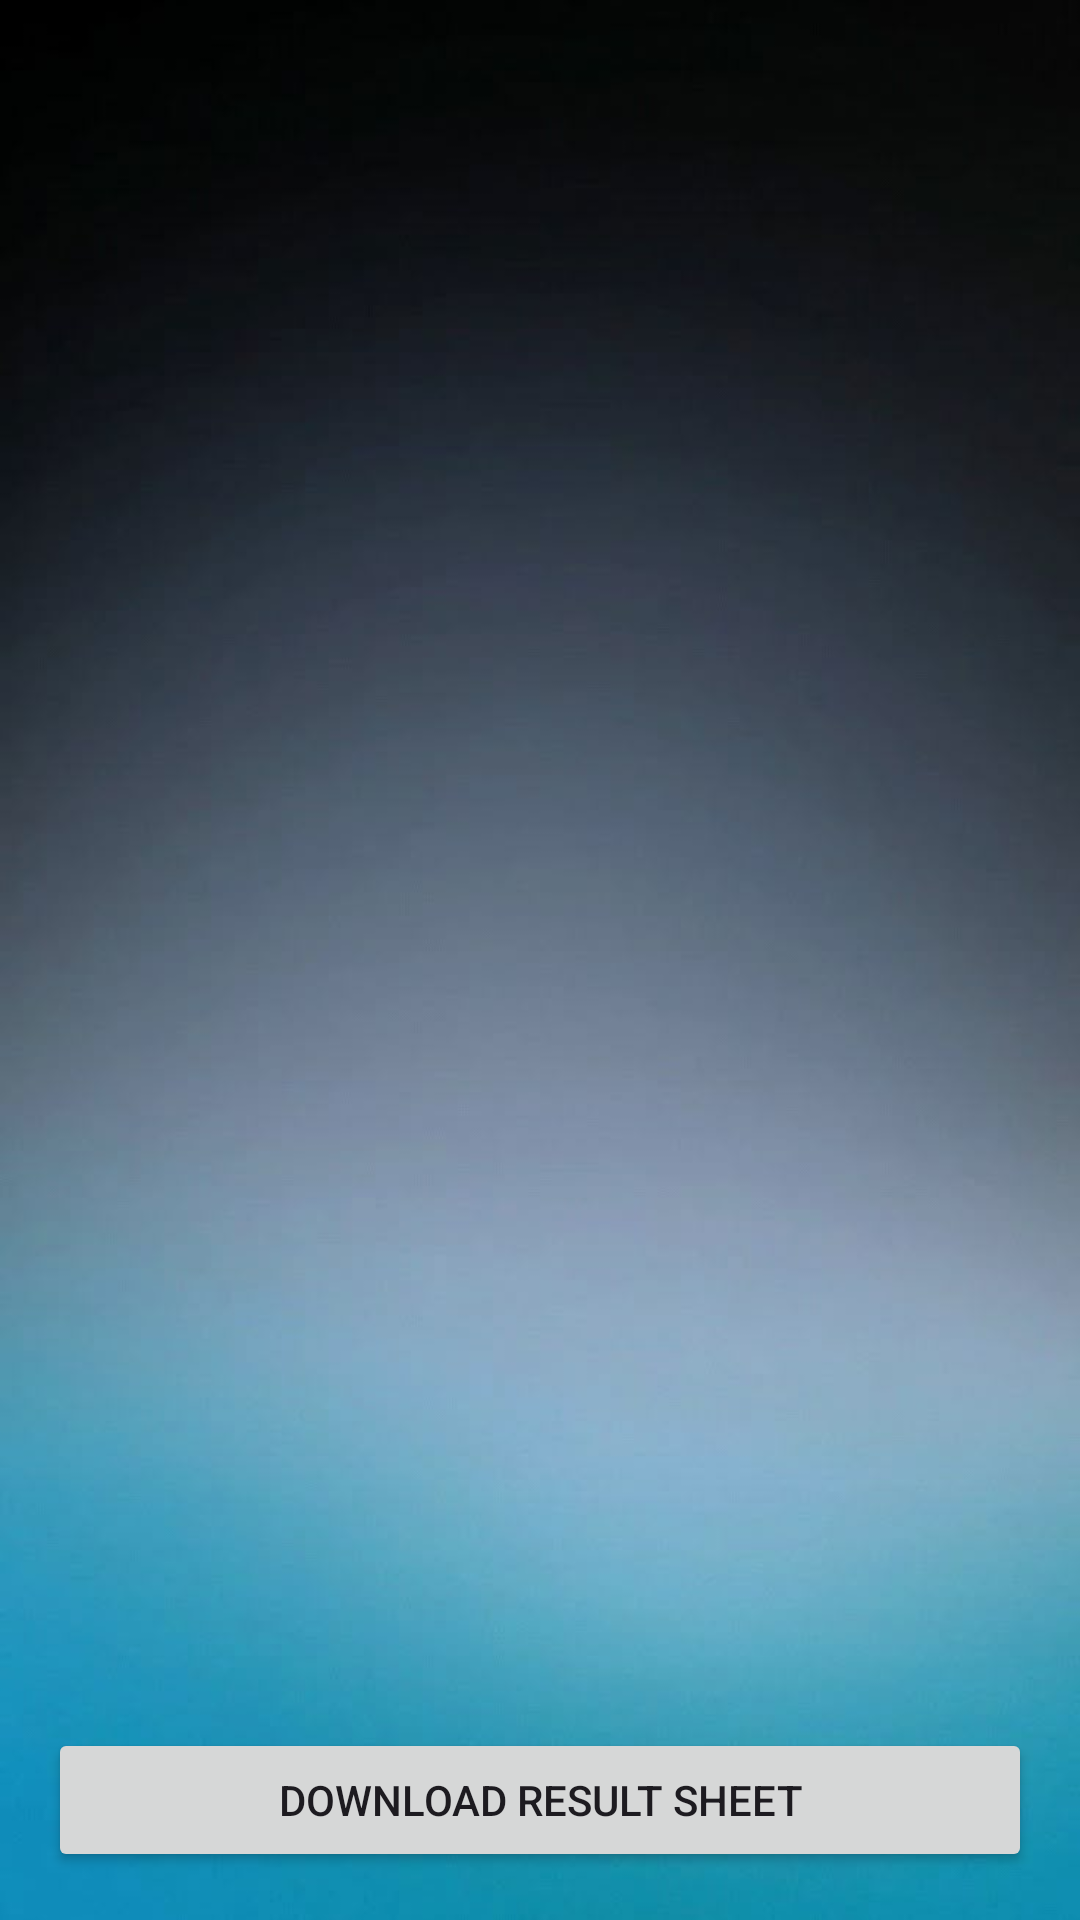

Write the Android layout XML for this screen, with the resource values it uses.
<!-- AndroidManifest.xml: application theme Theme.StudentVotingApp -->
<!-- res/layout/activity_result.xml -->
<?xml version="1.0" encoding="utf-8"?>
<LinearLayout xmlns:android="http://schemas.android.com/apk/res/android"
    android:orientation="vertical"
    android:layout_width="match_parent"
    android:layout_height="match_parent"
    android:background="@drawable/bg13">

    
    <androidx.appcompat.widget.Toolbar
        android:id="@+id/resultToolbar"
        android:layout_width="match_parent"
        android:layout_height="wrap_content"
        android:titleTextColor="#FFFFFF"/>

    <ScrollView
        android:layout_width="match_parent"
        android:layout_height="0dp"
        android:layout_weight="1">

        <TableLayout
            android:id="@+id/resultTable"
            android:layout_width="match_parent"
            android:layout_height="wrap_content"
            android:stretchColumns="*"
            android:padding="16dp"/>
    </ScrollView>

    <Button
        android:id="@+id/btnDownloadResult"
        android:text="Download Result Sheet"
        android:layout_margin="16dp"
        android:layout_width="match_parent"
        android:layout_height="wrap_content"/>

</LinearLayout>
<!-- resources referenced by this layout -->
<resources>
  <!-- drawable bg13: jpg bitmap (drawable, 19742 bytes) -->
  <style name="Theme.StudentVotingApp" parent="Base.Theme.StudentVotingApp" />
  <style name="Base.Theme.StudentVotingApp" parent="Theme.Material3.DayNight.NoActionBar">
          
          
      </style>
</resources>
